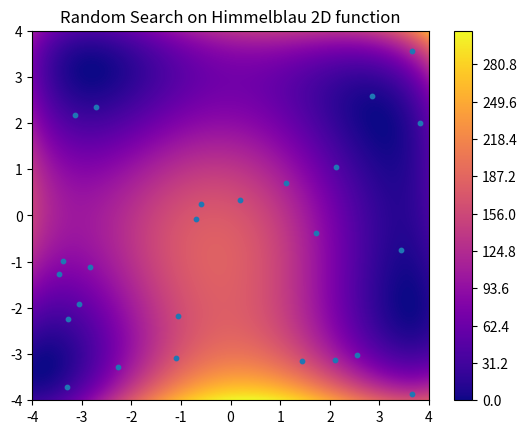

Write the Python code that produced this figure. (Note: this script raises an exception after producing the figure.)
def himmelblau(x) :
    return (x[0]**2 + x[1] - 11)**2 + (x[0] + x[1]**2 - 7)**2


import matplotlib.pyplot as plt
import numpy as np

fig,ax = plt.subplots()
x = np.linspace(-4,4,200)
X,Y = np.meshgrid(x,x)
Z = himmelblau([X,Y])

map = ax.contourf(X,Y,Z,cmap="plasma",levels=1000)
fig.colorbar(map)

plt.title("Random Search on Himmelblau 2D function")

n = 25

x1 = np.random.uniform(-4,4,n)
x2 = np.random.uniform(-4,4,n)
plt.scatter(x1,x2,s=10)

plt.savefig("assets/img/chap_2/plots/random_search.png")




